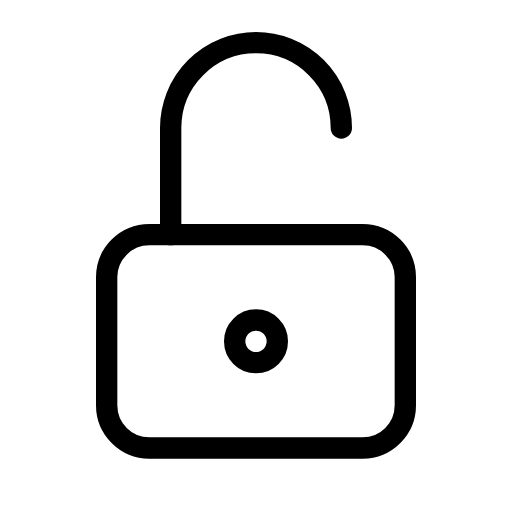
t = 0.00 s
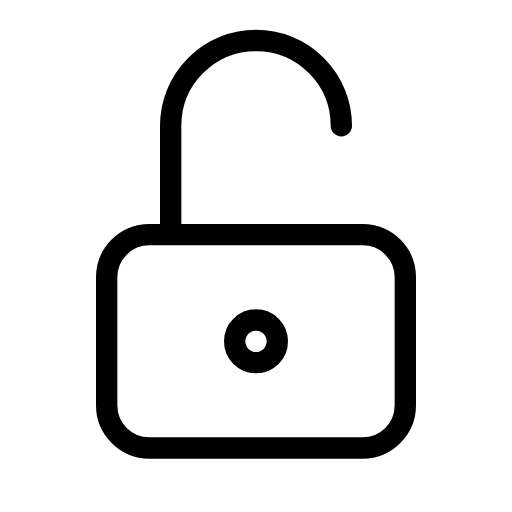
t = 0.31 s
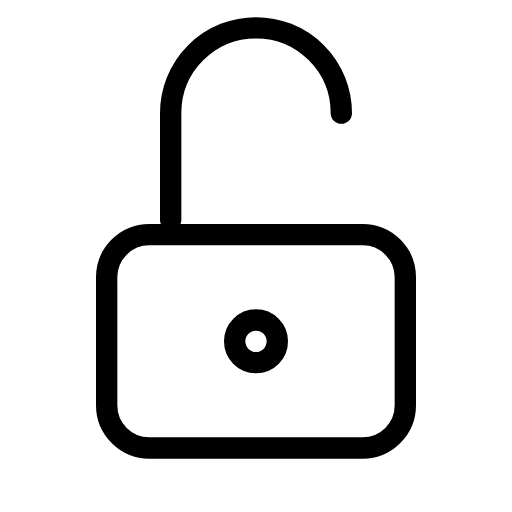
t = 0.94 s
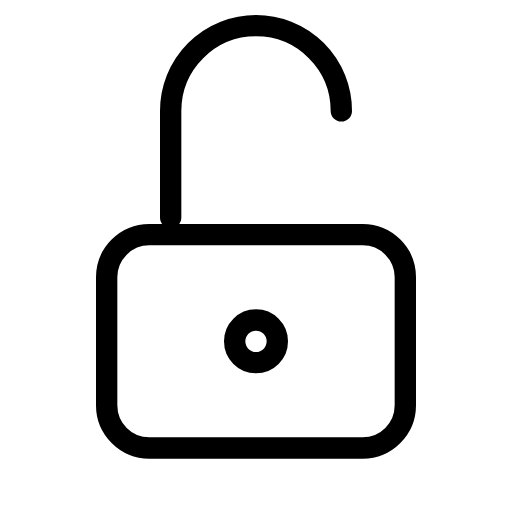
t = 1.25 s
t = 1.56 s: frame unchanged from t = 0.94 s, image omitted
t = 2.19 s: frame unchanged from t = 0.31 s, image omitted

The animated SVG that drew these frames (rendered in a browser with its animation timeline set to each time). Animation: 1 SMIL element (animateTransform=1); one cycle of 2.50 s, repeats indefinitely.

<svg xmlns="http://www.w3.org/2000/svg" width="24" height="24" viewBox="0 0 24 24" fill="none" stroke="currentColor"
     stroke-width="1" stroke-linecap="round" stroke-linejoin="round"
     class="icon icon-tabler icons-tabler-animated icon-tabler-lock-open">
    <path stroke="none" d="M0 0h24v24H0z" fill="none"/>
    <path d="M5 13a2 2 0 0 1 2 -2h10a2 2 0 0 1 2 2v6a2 2 0 0 1 -2 2h-10a2 2 0 0 1 -2 -2l0 -6"/>
    <path d="M11 16a1 1 0 1 0 2 0a1 1 0 1 0 -2 0"/>
    <g>
        <animateTransform attributeName="transform" type="translate" values="0 0;0 -0.8;0 0" dur="2.5s" repeatCount="indefinite" keyTimes="0;0.5;1" calcMode="spline" keySplines="0.42 0 0.58 1;0.42 0 0.58 1"/>
        <path d="M8 11v-5a4 4 0 0 1 8 0"/>
    </g>
</svg>
